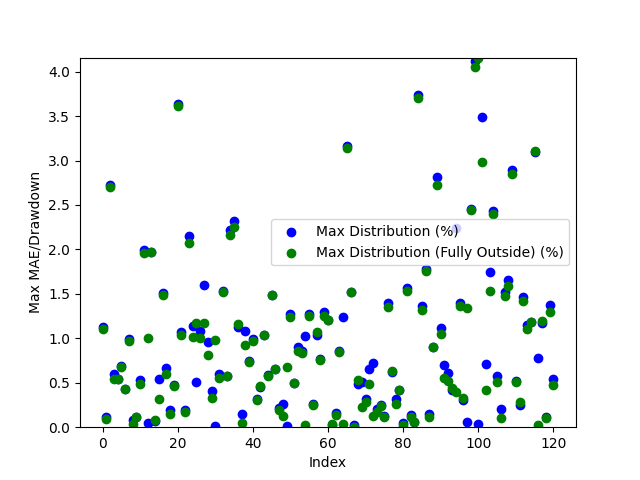

The data file committed next to this chart (first rows):
Date, Day of the Week, Win/(Loss), Opening Range High, Opening Range Low, Daily High, Daily Low, Initial Range Size ($), Range Size (ticks), Range Size (points), First Candle Close Outside of Range Time, First Candle Close Price, First Candle Close Condition, First Candle Close Fully Outside of Open…, First Fully Close Price, First Fully Close Condition, Max Distribution (%), Max Distribution/Drawdown (points), Max Distribution (Fully Outside) (%), Max Distribution/Drawdown (Fully Outside…, First Candle Cross Opposite Side Conditi…, First Candle Cross Opposite Side Time, First Candle Cross Opposite Side Price
2024-03-11, Monday, Win, 2100, 2098, 2109, 2074, 2.5, 25.0, 0.25, 20:45:00, 2097, Below Opening Low, 21:00:00, 2097, Below Opening Low, 1.128, 2.34, 1.109, 2.3, Crossed Above Opening High, 20:30:00, 2098
2024-03-12, Tuesday, Win, 2089, 2086, 2106, 2083, 3.3, 33, 0.33, 21:00:00, 2086, Below Opening Low, 22:15:00, 2085, Below Opening Low, 0.12, 0.25, 0.09121, 0.19, Crossed Above Opening High, 03:00:00, 2091
2024-03-13, Wednesday, Win, 2100, 2096, 2106, 2040, 3.5, 35.0, 0.35, 23:30:00, 2096, Below Opening Low, 00:15:00, 2095, Below Opening Low, 2.73, 5.57, 2.701, 5.51, Crossed Above Opening High, 02:45:00, 2100
2024-03-14, Thursday, Win, 2057, 2054, 2070, 2050, 3.0, 30.0, 0.3, 21:00:00, 2057, Above Opening High, 21:30:00, 2058, Above Opening High, 0.5992, 1.24, 0.546, 1.13, Crossed Below Opening Low, 09:15:00, 2051
2024-03-17, Sunday, Win, 2064, 2061, 2076, 2047, 3.0, 30.0, 0.3, 21:45:00, 2065, Above Opening High, 21:45:00, 2065, Above Opening High, 0.5442, 1.13, 0.5442, 1.13, Crossed Below Opening Low, 09:30:00, 2056
2024-03-18, Monday, Win, 2049, 2048, 2066, 2032, 1.4, 14, 0.14, 20:45:00, 2046, Below Opening Low, 21:00:00, 2046, Below Opening Low, 0.6839, 1.39, 0.679, 1.38, Crossed Above Opening High, 23:30:00, 2049
2024-03-19, Tuesday, Win, 2059, 2057, 2108, 2048, 2.3, 23, 0.23, 21:00:00, 2057, Below Opening Low, 21:30:00, 2056, Below Opening Low, 0.4346, 0.89, 0.4249, 0.87, Crossed Above Opening High, 10:15:00, 2062
2024-03-20, Wednesday, Win, 2110, 2105, 2133, 2105, 5.7, 57, 0.57, 23:00:00, 2111, Above Opening High, 23:15:00, 2112, Above Opening High, 0.9941, 2.12, 0.966, 2.06, Crossed Below Opening Low, 20:30:00, 2105
2024-03-21, Thursday, Win, 2130, 2127, 2132, 2091, 2.4, 24, 0.24, 20:45:00, 2130, Above Opening High, 21:00:00, 2131, Above Opening High, 0.08442, 0.18, 0.03752, 0.07998, Crossed Below Opening Low, 21:45:00, 2125
2024-03-24, Sunday, Win, 2097, 2093, 2112, 2089, 3.3, 33, 0.33, 02:00:00, 2092, Below Opening Low, 02:15:00, 2092, Below Opening Low, 0.1197, 0.25, 0.1197, 0.25, Crossed Above Opening High, 09:00:00, 2097
2024-03-25, Monday, Win, 2107, 2103, 2118, 2092, 3.8, 38, 0.38, 23:30:00, 2103, Below Opening Low, 03:15:00, 2108, Above Opening High, 0.5307, 1.11, 0.4815, 1.02, Crossed Above Opening High, 20:30:00, 2106
2024-03-26, Tuesday, Loss, 2099, 2097, 2142, 2097, 1.9, 19, 0.19, 21:00:00, 2100, Above Opening High, 23:15:00, 2100, Above Opening High, 1.993, 4.27, 1.956, 4.19, Not Crossed, N/A, N/A
2024-03-27, Wednesday, Win, 2138, 2134, 2162, 2132, 4.0, 40.0, 0.4, 23:00:00, 2134, Below Opening Low, 07:15:00, 2140, Above Opening High, 0.04689, 0.1, 0.9991, 2.16, Crossed Above Opening High, 06:15:00, 2138
2024-03-31, Sunday, Loss, 2166, 2162, 2165, 2120, 3.6, 36, 0.36, 21:30:00, 2161, Below Opening Low, 21:45:00, 2161, Below Opening Low, 1.967, 4.17, 1.967, 4.17, Not Crossed, N/A, N/A
2024-04-01, Monday, Win, 2125, 2122, 2129, 2072, 3.2, 32, 0.32, 04:00:00, 2128, Above Opening High, 04:15:00, 2128, Above Opening High, 0.06574, 0.14, 0.07983, 0.17, Crossed Below Opening Low, 01:15:00, 2123
2024-04-02, Tuesday, Win, 2086, 2081, 2103, 2070, 5.2, 52, 0.52, 03:30:00, 2081, Below Opening Low, 03:45:00, 2076, Below Opening Low, 0.5411, 1.12, 0.3141, 0.65, Crossed Above Opening High, 07:00:00, 2088
2024-04-03, Wednesday, Win, 2108, 2100, 2124, 2069, 7.1, 71, 0.71, 21:00:00, 2100, Below Opening Low, 22:15:00, 2100, Below Opening Low, 1.513, 3.13, 1.489, 3.08, Crossed Above Opening High, 04:30:00, 2105
2024-04-04, Thursday, Win, 2080, 2074, 2094, 2059, 5.9, 59, 0.59, 02:15:00, 2080, Above Opening High, 02:30:00, 2082, Above Opening High, 0.6684, 1.4, 0.6016, 1.26, Crossed Below Opening Low, 20:30:00, 2076
2024-04-07, Sunday, Win, 2091, 2078, 2102, 2074, 12.6, 126, 1.26, 23:15:00, 2078, Below Opening Low, 23:45:00, 2077, Below Opening Low, 0.1881, 0.39, 0.1495, 0.31, Crossed Above Opening High, 08:15:00, 2091
2024-04-08, Monday, Win, 2093, 2091, 2107, 2081, 1.7, 17, 0.17, 20:45:00, 2091, Below Opening Low, 21:00:00, 2091, Below Opening Low, 0.4758, 0.99, 0.4662, 0.97, Crossed Above Opening High, 01:00:00, 2093
2024-04-09, Tuesday, Win, 2105, 2102, 2114, 2028, 2.8, 28, 0.28, 21:30:00, 2102, Below Opening Low, 01:45:00, 2101, Below Opening Low, 3.639, 7.38, 3.61, 7.32, Crossed Above Opening High, 20:30:00, 2104
2024-04-10, Wednesday, Win, 2041, 2037, 2064, 2016, 4.4, 44, 0.44, 21:45:00, 2042, Above Opening High, 22:15:00, 2042, Above Opening High, 1.066, 2.2, 1.037, 2.14, Crossed Below Opening Low, 04:45:00, 2034
2024-04-11, Thursday, Win, 2058, 2054, 2062, 2010, 3.5, 35.0, 0.35, 21:30:00, 2058, Above Opening High, 21:45:00, 2059, Above Opening High, 0.1988, 0.41, 0.1697, 0.35, Crossed Below Opening Low, 05:00:00, 2054
2024-04-14, Sunday, Win, 2035, 2025, 2036, 1982, 9.5, 95.0, 0.95, 05:15:00, 2025, Below Opening Low, 06:45:00, 2023, Below Opening Low, 2.154, 4.27, 2.073, 4.11, Crossed Above Opening High, 02:15:00, 2035
2024-04-15, Monday, Win, 1992, 1988, 1995, 1965, 3.7, 37, 0.37, 21:00:00, 1988, Below Opening Low, 22:30:00, 1985, Below Opening Low, 1.135, 2.23, 1.018, 2.0, Crossed Above Opening High, 20:45:00, 1990
2024-04-16, Tuesday, Win, 1990, 1982, 2001, 1958, 7.8, 78, 0.78, 23:00:00, 1991, Above Opening High, 02:15:00, 1981, Below Opening Low, 0.5048, 1.01, 1.169, 2.29, Crossed Below Opening Low, 20:30:00, 1985
2024-04-17, Wednesday, Win, 1966, 1964, 1987, 1952, 1.7, 17, 0.17, 21:00:00, 1966, Above Opening High, 22:00:00, 1967, Above Opening High, 1.087, 2.16, 1.006, 2.0, Crossed Below Opening Low, 20:45:00, 1965
2024-04-18, Thursday, Win, 1956, 1949, 1974, 1916, 7.7, 77, 0.77, 20:45:00, 1947, Below Opening Low, 21:00:00, 1939, Below Opening Low, 1.597, 3.06, 1.174, 2.25, Crossed Above Opening High, 07:30:00, 1957
2024-04-21, Sunday, Win, 1974, 1966, 1993, 1959, 7.7, 77, 0.77, 02:15:00, 1974, Above Opening High, 02:45:00, 1977, Above Opening High, 0.9633, 1.92, 0.8128, 1.62, Crossed Below Opening Low, 20:30:00, 1967
2024-04-22, Monday, Win, 1985, 1982, 2024, 1974, 2.8, 28, 0.28, 21:30:00, 1982, Below Opening Low, 21:45:00, 1980, Below Opening Low, 0.4053, 0.8, 0.3242, 0.64, Crossed Above Opening High, 20:30:00, 1984
2024-04-23, Tuesday, Win, 2019, 2015, 2019, 1993, 3.4, 34, 0.34, 23:30:00, 2019, Above Opening High, 02:45:00, 2013, Below Opening Low, 0.009903, 0.02, 0.9832, 1.96, Crossed Below Opening Low, 02:30:00, 2014
2024-04-24, Wednesday, Win, 2012, 2005, 2025, 1966, 7.0, 70.0, 0.7, 20:45:00, 2013, Above Opening High, 03:00:00, 2014, Above Opening High, 0.6025, 1.22, 0.5482, 1.11, Crossed Below Opening Low, 08:30:00, 1986
2024-04-25, Thursday, Win, 1989, 1985, 2020, 1985, 3.6, 36, 0.36, 21:45:00, 1989, Above Opening High, 22:15:00, 1989, Above Opening High, 1.53, 3.09, 1.525, 3.08, Crossed Below Opening Low, 21:00:00, 1985
2024-04-28, Sunday, Win, 2021, 2017, 2033, 2015, 3.8, 38, 0.38, 00:30:00, 2021, Above Opening High, 00:45:00, 2021, Above Opening High, 0.5755, 1.17, 0.5755, 1.17, Crossed Below Opening Low, 02:15:00, 2017
2024-04-29, Monday, Win, 2024, 2023, 2026, 1979, 1.9, 19, 0.19, 20:45:00, 2022, Below Opening Low, 23:00:00, 2021, Below Opening Low, 2.214, 4.38, 2.158, 4.27, Crossed Above Opening High, 03:30:00, 2026
2024-04-30, Tuesday, Win, 1984, 1980, 2031, 1972, 3.6, 36, 0.36, 21:15:00, 1984, Above Opening High, 22:45:00, 1986, Above Opening High, 2.324, 4.72, 2.25, 4.57, Crossed Below Opening Low, 03:45:00, 1979
2024-05-01, Wednesday, Win, 2005, 2000, 2029, 1992, 4.9, 49, 0.49, 21:00:00, 2006, Above Opening High, 21:15:00, 2006, Above Opening High, 1.129, 2.29, 1.158, 2.35, Crossed Below Opening Low, 09:45:00, 2001
2024-05-02, Thursday, Win, 2027, 2023, 2070, 2019, 4.3, 43, 0.43, 22:45:00, 2022, Below Opening Low, 03:15:00, 2020, Below Opening Low, 0.1535, 0.31, 0.04457, 0.08999, Crossed Above Opening High, 20:30:00, 2027
2024-05-05, Sunday, Loss, 2053, 2047, 2076, 2048, 5.5, 55, 0.55, 01:30:00, 2053, Above Opening High, 02:15:00, 2056, Above Opening High, 1.084, 2.25, 0.9299, 1.93, Not Crossed, N/A, N/A
2024-05-06, Monday, Win, 2073, 2071, 2089, 2069, 2.0, 20.0, 0.2, 23:00:00, 2074, Above Opening High, 00:00:00, 2074, Above Opening High, 0.742, 1.55, 0.7324, 1.53, Crossed Below Opening Low, 21:30:00, 2072
2024-05-07, Tuesday, Loss, 2074, 2072, 2074, 2052, 1.9, 19, 0.19, 21:45:00, 2072, Below Opening Low, 22:15:00, 2072, Below Opening Low, 0.9941, 2.04, 0.9747, 2.0, Not Crossed, N/A, N/A
2024-05-08, Wednesday, Win, 2064, 2061, 2087, 2054, 3.2, 32, 0.32, 23:30:00, 2061, Below Opening Low, 23:45:00, 2061, Below Opening Low, 0.3213, 0.66, 0.3116, 0.64, Crossed Above Opening High, 21:45:00, 2064
2024-05-09, Thursday, Win, 2087, 2085, 2097, 2062, 1.4, 14, 0.14, 20:45:00, 2088, Above Opening High, 21:00:00, 2087, Above Opening High, 0.453, 0.95, 0.4673, 0.98, Crossed Below Opening Low, 21:45:00, 2085
2024-05-12, Sunday, Loss, 2069, 2067, 2091, 2067, 2.4, 24, 0.24, 21:45:00, 2069, Above Opening High, 21:45:00, 2069, Above Opening High, 1.033, 2.16, 1.033, 2.16, Not Crossed, N/A, N/A
2024-05-13, Monday, Win, 2073, 2072, 2104, 2059, 1.8, 18, 0.18, 20:45:00, 2071, Below Opening Low, 21:15:00, 2071, Below Opening Low, 0.5877, 1.21, 0.578, 1.19, Crossed Above Opening High, 03:45:00, 2074
2024-05-14, Tuesday, Win, 2100, 2098, 2132, 2094, 2.2, 22, 0.22, 21:45:00, 2101, Above Opening High, 22:45:00, 2101, Above Opening High, 1.491, 3.18, 1.491, 3.18, Crossed Below Opening Low, 20:30:00, 2099
2024-05-15, Wednesday, Win, 2122, 2119, 2124, 2103, 3.1, 31, 0.31, 02:00:00, 2117, Below Opening Low, 02:00:00, 2117, Below Opening Low, 0.6562, 1.38, 0.6562, 1.38, Crossed Above Opening High, 23:30:00, 2122
2024-05-16, Thursday, Win, 2104, 2103, 2109, 2097, 1.4, 14, 0.14, 21:00:00, 2105, Above Opening High, 21:45:00, 2105, Above Opening High, 0.2133, 0.45, 0.1896, 0.4, Crossed Below Opening Low, 22:45:00, 2103
2024-05-19, Sunday, Win, 2110, 2106, 2119, 2100, 4.6, 46, 0.46, 02:45:00, 2106, Below Opening Low, 08:45:00, 2103, Below Opening Low, 0.2619, 0.55, 0.1238, 0.26, Crossed Above Opening High, 07:00:00, 2109
2024-05-20, Monday, Win, 2113, 2110, 2113, 2093, 2.8, 28, 0.28, 02:00:00, 2113, Above Opening High, 04:00:00, 2108, Below Opening Low, 0.01419, 0.02998, 0.6783, 1.42, Crossed Below Opening Low, 03:30:00, 2110
2024-05-21, Tuesday, Win, 2109, 2108, 2110, 2081, 1.4, 14, 0.14, 21:00:00, 2107, Below Opening Low, 02:15:00, 2106, Below Opening Low, 1.274, 2.65, 1.235, 2.57, Crossed Above Opening High, 21:45:00, 2109
2024-05-22, Wednesday, Win, 2090, 2087, 2101, 2045, 2.6, 26, 0.26, 21:45:00, 2091, Above Opening High, 22:30:00, 2091, Above Opening High, 0.495, 1.04, 0.495, 1.04, Crossed Below Opening Low, 20:30:00, 2088
2024-05-23, Thursday, Loss, 2059, 2056, 2078, 2056, 3.4, 34, 0.34, 20:45:00, 2059, Above Opening High, 21:00:00, 2060, Above Opening High, 0.9, 1.87, 0.8567, 1.78, Not Crossed, N/A, N/A
2024-05-26, Sunday, Win, 2075, 2074, 2093, 2073, 1.9, 19, 0.19, 21:45:00, 2076, Above Opening High, 01:00:00, 2076, Above Opening High, 0.8551, 1.79, 0.8312, 1.74, Crossed Below Opening Low, 21:15:00, 2074
2024-05-27, Monday, Win, 2088, 2083, 2090, 2061, 4.8, 48, 0.48, 20:45:00, 2082, Below Opening Low, 09:15:00, 2090, Above Opening High, 1.029, 2.12, 0.02392, 0.05, Crossed Above Opening High, 08:00:00, 2089
2024-05-28, Tuesday, Loss, 2069, 2066, 2068, 2038, 3.0, 30.0, 0.3, 22:45:00, 2064, Below Opening Low, 23:00:00, 2064, Below Opening Low, 1.271, 2.59, 1.251, 2.55, Not Crossed, N/A, N/A
2024-05-29, Wednesday, Win, 2040, 2037, 2070, 2031, 2.5, 25.0, 0.25, 22:30:00, 2037, Below Opening Low, 22:45:00, 2036, Below Opening Low, 0.256, 0.52, 0.2511, 0.51, Crossed Above Opening High, 03:30:00, 2039
2024-05-30, Thursday, Win, 2060, 2057, 2082, 2049, 3.3, 33, 0.33, 21:15:00, 2061, Above Opening High, 21:30:00, 2060, Above Opening High, 1.037, 2.16, 1.066, 2.22, Crossed Below Opening Low, 03:30:00, 2057
2024-06-02, Sunday, Win, 2088, 2081, 2105, 2051, 7.0, 70.0, 0.7, 22:00:00, 2088, Above Opening High, 22:15:00, 2089, Above Opening High, 0.765, 1.61, 0.7507, 1.58, Crossed Below Opening Low, 09:45:00, 2077
2024-06-03, Monday, Win, 2066, 2062, 2067, 2035, 4.0, 40.0, 0.4, 01:30:00, 2061, Below Opening Low, 02:15:00, 2060, Below Opening Low, 1.297, 2.64, 1.253, 2.55, Crossed Above Opening High, 20:30:00, 2066
... 61 more rows
